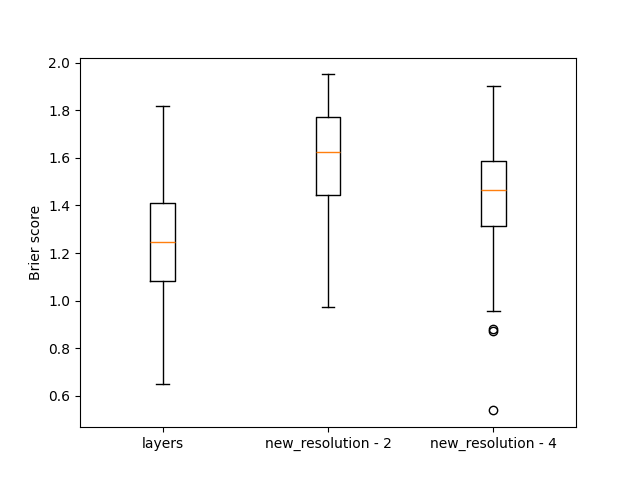

Values plotted in this chart, from the file beside it:
, layers, new_resolution - 2, new_resolution - 4
0, 1.449, 1.925, 1.358
1, 1.432, 1.763, 1.56
2, 1.334, 1.384, 1.736
3, 1.317, 1.557, 1.222
4, 1.647, 1.431, 1.358
5, 1.278, 1.694, 1.415
6, 1.451, 1.486, 1.541
7, 0.658, 1.013, 0.9785
8, 1.078, 1.824, 1.135
9, 1.169, 1.641, 1.365
10, 0.8026, 1.601, 0.9564
11, 1.548, 1.436, 1.758
12, 1.313, 1.788, 1.757
13, 1.297, 1.723, 1.339
14, 1.614, 1.884, 1.862
15, 1.215, 1.324, 1.462
16, 1.088, 1.808, 1.243
17, 1.472, 1.772, 1.261
18, 1.299, 1.916, 1.413
19, 1.317, 1.766, 1.617
20, 1.057, 1.417, 1.257
21, 0.7716, 1.266, 1.157
22, 1.412, 1.391, 1.341
23, 1.167, 1.694, 1.621
24, 1.507, 1.168, 1.255
25, 1.148, 1.687, 1.349
26, 1.281, 1.613, 1.663
27, 1.009, 1.584, 1.491
28, 1.592, 1.902, 1.72
29, 1.4, 1.248, 1.304
30, 1.207, 1.516, 1.381
31, 0.8897, 1.148, 0.8714
32, 1.074, 1.269, 1.506
33, 1.118, 1.618, 1.333
34, 1.203, 1.578, 1.396
35, 1.399, 1.633, 1.67
36, 1.303, 1.751, 1.743
37, 1.428, 1.548, 1.554
38, 1.201, 1.785, 1.527
39, 0.9971, 1.757, 1.489
40, 1.494, 0.973, 0.9996
41, 1.538, 1.528, 1.46
42, 1.313, 1.77, 1.49
43, 0.7847, 1.469, 1.315
44, 1.526, 1.927, 1.532
45, 1.298, 1.47, 1.269
46, 0.9662, 1.834, 1.768
47, 1.262, 1.814, 1.336
48, 0.7447, 1.617, 1.251
49, 1.179, 1.247, 1.132
50, 1.088, 1.448, 1.341
51, 1.293, 1.836, 1.739
52, 0.8697, 1.371, 1.396
53, 1.524, 1.558, 1.328
54, 1.484, 1.836, 1.448
55, 1.315, 1.478, 1.705
56, 1.164, 1.595, 1.286
57, 1.332, 1.142, 1.106
58, 1.318, 1.829, 1.52
59, 1.024, 1.674, 1.499
... 140 more rows
